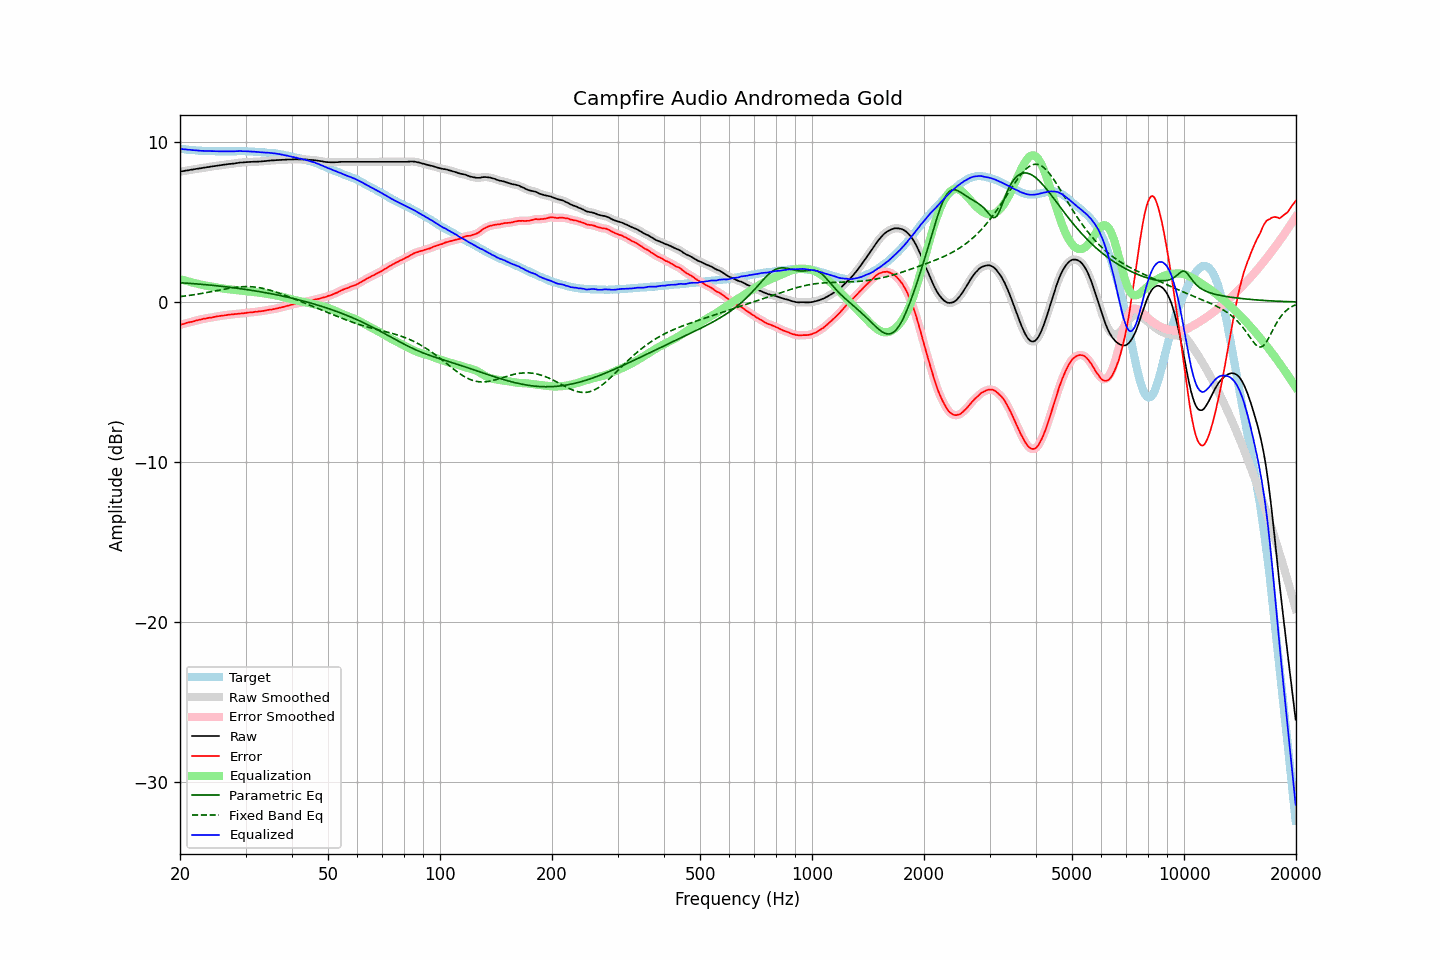

The data file committed next to this chart (first rows):
frequency, raw, error, smoothed, error_smoothed, equalization, parametric_eq, fixed_band_eq, equalized_raw, equalized_smoothed, target
20.00, 8.15, -1.43, 8.15, -1.43, 1.42, 1.21, 0.34, 9.57, 9.57, 9.57
20.20, 8.17, -1.40, 8.16, -1.40, 1.40, 1.20, 0.35, 9.56, 9.56, 9.56
20.40, 8.18, -1.37, 8.18, -1.37, 1.37, 1.19, 0.36, 9.55, 9.55, 9.55
20.61, 8.20, -1.35, 8.20, -1.34, 1.34, 1.19, 0.37, 9.54, 9.54, 9.54
20.81, 8.22, -1.30, 8.21, -1.31, 1.32, 1.18, 0.39, 9.53, 9.53, 9.52
21.02, 8.23, -1.29, 8.23, -1.28, 1.29, 1.17, 0.40, 9.52, 9.52, 9.51
21.23, 8.25, -1.26, 8.25, -1.26, 1.26, 1.16, 0.42, 9.51, 9.51, 9.50
21.44, 8.27, -1.24, 8.26, -1.24, 1.24, 1.16, 0.43, 9.50, 9.50, 9.51
21.66, 8.28, -1.22, 8.28, -1.22, 1.21, 1.15, 0.45, 9.49, 9.49, 9.49
21.87, 8.30, -1.19, 8.30, -1.19, 1.19, 1.14, 0.46, 9.48, 9.48, 9.49
22.09, 8.32, -1.15, 8.31, -1.16, 1.16, 1.13, 0.48, 9.48, 9.47, 9.47
22.31, 8.33, -1.13, 8.33, -1.13, 1.14, 1.13, 0.49, 9.46, 9.47, 9.46
22.54, 8.35, -1.11, 8.34, -1.11, 1.11, 1.12, 0.51, 9.46, 9.46, 9.45
22.76, 8.36, -1.09, 8.36, -1.09, 1.09, 1.11, 0.53, 9.45, 9.45, 9.45
22.99, 8.38, -1.07, 8.38, -1.07, 1.07, 1.10, 0.55, 9.44, 9.44, 9.44
23.22, 8.40, -1.04, 8.39, -1.05, 1.05, 1.09, 0.56, 9.44, 9.44, 9.43
23.45, 8.41, -1.03, 8.41, -1.02, 1.03, 1.08, 0.58, 9.43, 9.44, 9.44
23.69, 8.43, -1.01, 8.42, -1.01, 1.01, 1.07, 0.60, 9.44, 9.43, 9.43
23.92, 8.44, -0.99, 8.44, -0.99, 0.99, 1.06, 0.62, 9.43, 9.43, 9.42
24.16, 8.46, -0.98, 8.46, -0.97, 0.97, 1.05, 0.64, 9.43, 9.43, 9.43
24.40, 8.47, -0.96, 8.47, -0.96, 0.95, 1.04, 0.66, 9.42, 9.42, 9.43
24.65, 8.49, -0.94, 8.49, -0.94, 0.94, 1.03, 0.68, 9.42, 9.42, 9.42
24.89, 8.50, -0.92, 8.50, -0.92, 0.92, 1.02, 0.70, 9.42, 9.42, 9.42
25.14, 8.52, -0.90, 8.52, -0.90, 0.90, 1.01, 0.72, 9.42, 9.42, 9.41
25.39, 8.53, -0.88, 8.53, -0.88, 0.89, 1.00, 0.74, 9.41, 9.42, 9.41
25.65, 8.55, -0.87, 8.55, -0.87, 0.87, 0.99, 0.76, 9.42, 9.41, 9.41
25.91, 8.56, -0.86, 8.56, -0.86, 0.85, 0.98, 0.78, 9.41, 9.41, 9.41
26.16, 8.58, -0.84, 8.57, -0.84, 0.84, 0.97, 0.80, 9.42, 9.41, 9.42
26.43, 8.59, -0.83, 8.59, -0.83, 0.83, 0.96, 0.82, 9.41, 9.41, 9.41
26.69, 8.60, -0.82, 8.60, -0.81, 0.81, 0.94, 0.83, 9.41, 9.41, 9.41
26.96, 8.62, -0.80, 8.61, -0.80, 0.80, 0.93, 0.85, 9.42, 9.41, 9.41
27.23, 8.63, -0.79, 8.63, -0.79, 0.79, 0.92, 0.87, 9.42, 9.42, 9.41
27.50, 8.64, -0.78, 8.64, -0.78, 0.78, 0.91, 0.88, 9.41, 9.41, 9.41
27.77, 8.65, -0.77, 8.65, -0.77, 0.77, 0.90, 0.90, 9.41, 9.41, 9.42
28.05, 8.66, -0.76, 8.66, -0.76, 0.76, 0.88, 0.91, 9.41, 9.42, 9.41
28.33, 8.68, -0.75, 8.67, -0.75, 0.75, 0.87, 0.92, 9.42, 9.42, 9.42
28.62, 8.69, -0.74, 8.69, -0.73, 0.74, 0.86, 0.94, 9.42, 9.43, 9.42
28.90, 8.71, -0.73, 8.70, -0.73, 0.73, 0.84, 0.95, 9.43, 9.43, 9.43
29.19, 8.72, -0.72, 8.71, -0.72, 0.71, 0.83, 0.95, 9.43, 9.43, 9.43
29.48, 8.72, -0.71, 8.72, -0.71, 0.70, 0.81, 0.96, 9.42, 9.42, 9.42
29.78, 8.73, -0.70, 8.73, -0.69, 0.69, 0.80, 0.96, 9.42, 9.42, 9.42
30.08, 8.74, -0.69, 8.74, -0.68, 0.68, 0.78, 0.97, 9.42, 9.42, 9.42
30.38, 8.75, -0.66, 8.74, -0.66, 0.67, 0.77, 0.96, 9.42, 9.41, 9.40
30.68, 8.75, -0.66, 8.75, -0.65, 0.66, 0.75, 0.96, 9.40, 9.41, 9.40
30.99, 8.76, -0.65, 8.75, -0.65, 0.65, 0.74, 0.96, 9.40, 9.40, 9.40
31.30, 8.76, -0.65, 8.76, -0.64, 0.64, 0.72, 0.95, 9.39, 9.40, 9.40
31.61, 8.77, -0.63, 8.76, -0.63, 0.63, 0.71, 0.94, 9.39, 9.39, 9.39
31.93, 8.77, -0.61, 8.77, -0.61, 0.62, 0.69, 0.93, 9.38, 9.38, 9.37
32.24, 8.77, -0.61, 8.77, -0.60, 0.61, 0.67, 0.92, 9.37, 9.38, 9.38
32.57, 8.78, -0.59, 8.77, -0.59, 0.59, 0.66, 0.90, 9.37, 9.37, 9.36
32.89, 8.78, -0.58, 8.78, -0.58, 0.58, 0.64, 0.88, 9.36, 9.36, 9.36
33.22, 8.79, -0.57, 8.79, -0.57, 0.56, 0.62, 0.87, 9.35, 9.35, 9.35
33.55, 8.80, -0.55, 8.80, -0.55, 0.55, 0.60, 0.84, 9.34, 9.34, 9.35
33.89, 8.81, -0.54, 8.81, -0.53, 0.53, 0.59, 0.82, 9.34, 9.34, 9.34
34.23, 8.82, -0.51, 8.82, -0.51, 0.52, 0.57, 0.79, 9.33, 9.33, 9.32
34.57, 8.83, -0.50, 8.83, -0.49, 0.50, 0.55, 0.77, 9.33, 9.33, 9.32
34.92, 8.84, -0.47, 8.84, -0.48, 0.48, 0.53, 0.74, 9.32, 9.32, 9.30
35.27, 8.85, -0.48, 8.84, -0.46, 0.46, 0.51, 0.71, 9.31, 9.31, 9.32
35.62, 8.85, -0.45, 8.85, -0.45, 0.44, 0.49, 0.68, 9.29, 9.30, 9.29
35.97, 8.86, -0.43, 8.86, -0.43, 0.43, 0.47, 0.64, 9.28, 9.28, 9.29
... 635 more rows
